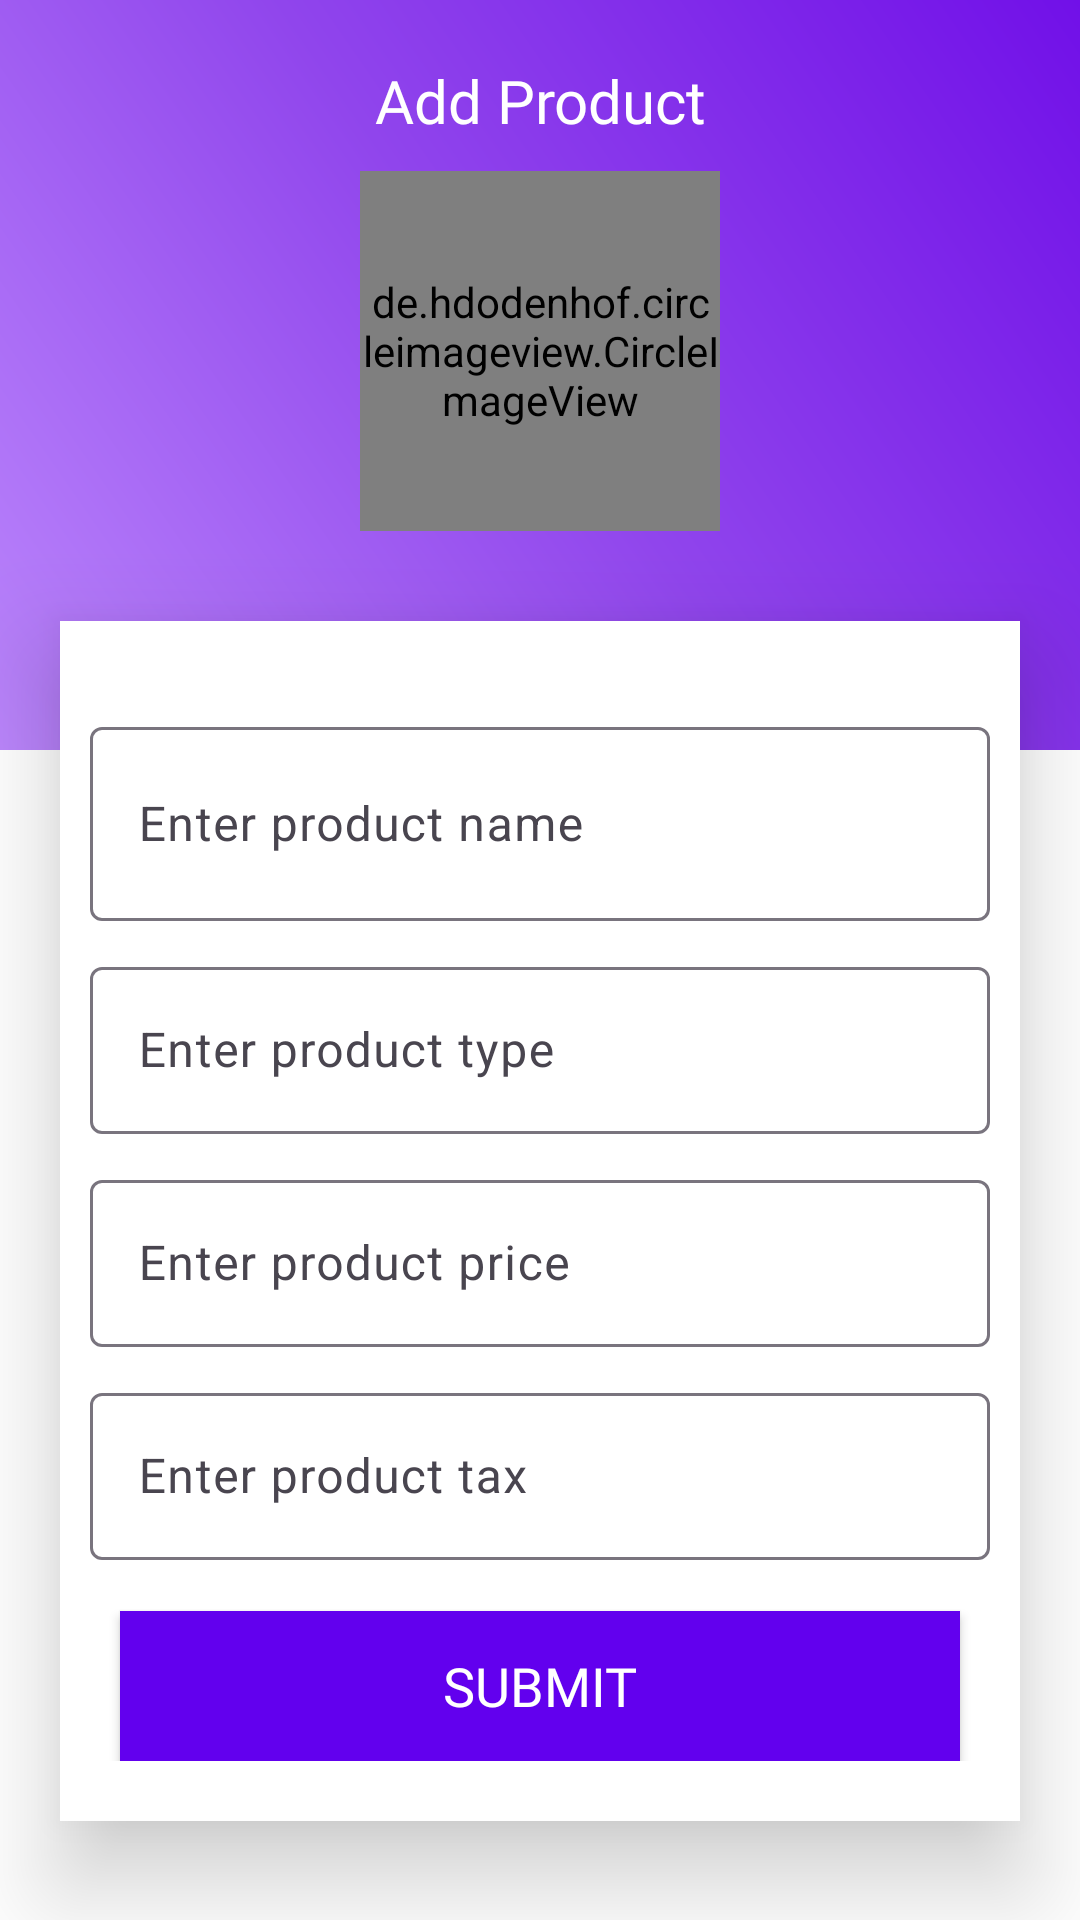

Layout XML and referenced resources for this Android screen:
<!-- AndroidManifest.xml: application theme Theme.SwipeMVVMKoin -->
<!-- res/layout/fragment_add_product.xml -->
<?xml version="1.0" encoding="utf-8"?>
<layout xmlns:android="http://schemas.android.com/apk/res/android"
    xmlns:app="http://schemas.android.com/apk/res-auto"
    xmlns:tools="http://schemas.android.com/tools"
    tools:context=".ui.AddProductFragment">


    <androidx.constraintlayout.widget.ConstraintLayout
        android:layout_width="match_parent"
        android:layout_height="match_parent"
        android:background="@color/white">

        <View
            android:layout_width="match_parent"
            android:layout_height="250dp"
            app:layout_constraintTop_toTopOf="parent"
            android:background="@drawable/gradient1"/>
        <ProgressBar
            android:layout_weight="1"
            android:id="@+id/progressBar_cyclic"
            android:visibility="gone"
            tools:visibility="visible"
            android:layout_width="wrap_content"
            android:layout_height="wrap_content"
            android:minHeight="40dp"
            android:minWidth="40dp"
            android:indeterminateDrawable="@drawable/progress_bar_bg"
            app:layout_constraintEnd_toEndOf="parent"
            app:layout_constraintStart_toStartOf="parent"
            app:layout_constraintTop_toTopOf="parent"
            app:layout_constraintBottom_toBottomOf="parent"/>

        <TextView
            android:id="@+id/title"
            android:layout_width="match_parent"
            android:layout_height="wrap_content"
            app:layout_constraintTop_toTopOf="parent"
            app:layout_constraintStart_toStartOf="parent"
            app:layout_constraintEnd_toEndOf="parent"
            android:layout_marginTop="20dp"
            android:gravity="center"
            android:textSize="20sp"
            android:textColor="@color/white"
            android:fontFamily="@font/celias_bold"
            android:text="@string/add_product_title"/>

        <de.hdodenhof.circleimageview.CircleImageView
            xmlns:app="http://schemas.android.com/apk/res-auto"
            android:id="@+id/profile_image"
            android:layout_width="120dp"
            android:layout_height="120dp"
            android:src="@drawable/ic_developer"
            app:civ_border_width="2dp"
            app:civ_border_color="#FF000000"
            android:layout_marginTop="10dp"
            app:layout_constraintTop_toBottomOf="@id/title"
            app:layout_constraintStart_toStartOf="parent"
            app:layout_constraintEnd_toEndOf="parent"/>
        
        <androidx.constraintlayout.widget.ConstraintLayout
            android:layout_width="match_parent"
            android:layout_height="400dp"
            app:layout_constraintTop_toBottomOf="@id/profile_image"
            android:layout_marginTop="30dp"
            android:elevation="20dp"
            android:paddingVertical="20dp"
            android:layout_marginHorizontal="20dp"
            android:background="@color/white">

            <com.google.android.material.textfield.TextInputLayout
                android:id="@+id/productNameTextInputLayout"
                android:layout_width="match_parent"
                android:layout_height="70dp"
                android:layout_marginTop="10dp"
                android:layout_margin="10dp"
                app:layout_constraintTop_toTopOf="parent"
                app:hintTextColor="@color/magenta"
                app:layout_constraintStart_toStartOf="parent"
                android:hint="@string/enter_name">

                <com.google.android.material.textfield.TextInputEditText
                    android:id="@+id/productNameTextInputEditText"
                    android:layout_width="match_parent"
                    android:layout_height="match_parent" />

            </com.google.android.material.textfield.TextInputLayout>

            <com.google.android.material.textfield.TextInputLayout
                android:id="@+id/productTypeTextInputLayout"
                android:layout_marginTop="10dp"
                android:layout_width="match_parent"
                android:layout_height="wrap_content"
                app:layout_constraintTop_toBottomOf="@id/productNameTextInputLayout"
                android:layout_margin="10dp"
                app:hintTextColor="@color/magenta"
                app:layout_constraintStart_toStartOf="parent"
                android:hint="@string/enter_type">

                <com.google.android.material.textfield.TextInputEditText
                    android:id="@+id/productTypeTextInputEditText"
                    android:layout_width="match_parent"
                    android:layout_height="match_parent" />

            </com.google.android.material.textfield.TextInputLayout>


            <com.google.android.material.textfield.TextInputLayout
                android:id="@+id/productPriceTextInputLayout"
                android:layout_marginTop="10dp"
                android:layout_width="match_parent"
                android:layout_height="wrap_content"
                app:layout_constraintTop_toBottomOf="@id/productTypeTextInputLayout"
                android:layout_margin="10dp"
                app:hintTextColor="@color/magenta"
                app:layout_constraintStart_toStartOf="parent"
                android:hint="@string/enter_price">

                <com.google.android.material.textfield.TextInputEditText
                    android:id="@+id/productPriceTextInputEditText"
                    android:layout_width="match_parent"
                    android:layout_height="match_parent"
                    android:inputType="number"/>

            </com.google.android.material.textfield.TextInputLayout>

            <com.google.android.material.textfield.TextInputLayout
                android:id="@+id/productTaxTextInputLayout"
                android:layout_width="match_parent"
                android:layout_height="wrap_content"
                android:layout_marginTop="10dp"
                app:hintTextColor="@color/magenta"
                app:layout_constraintTop_toBottomOf="@id/productPriceTextInputLayout"
                android:layout_margin="10dp"
                app:layout_constraintStart_toStartOf="parent"
                android:hint="@string/enter_tax">

                <com.google.android.material.textfield.TextInputEditText
                    android:id="@+id/productTaxTextInputEditText"
                    android:layout_width="match_parent"
                    android:layout_height="match_parent"
                    android:inputType="numberDecimal"/>

            </com.google.android.material.textfield.TextInputLayout>

            <androidx.appcompat.widget.AppCompatButton
                android:id="@+id/submitBtn"
                android:layout_width="match_parent"
                android:layout_height="50dp"
                app:layout_constraintBottom_toBottomOf="parent"
                app:layout_constraintStart_toStartOf="parent"
                android:layout_marginHorizontal="20dp"
                android:background="@color/blue_200"
                android:text="@string/submit"
                android:textColor="@color/white"
                android:textSize="18sp"
                android:fontFamily="@font/app_fonts"
                />

        </androidx.constraintlayout.widget.ConstraintLayout>

    </androidx.constraintlayout.widget.ConstraintLayout>

</layout>
<!-- resources referenced by this layout -->
<resources>
  <color name="blue_200">#6200EE</color>
  <color name="magenta">#BB86FC</color>
  <color name="white">#FFFFFFFF</color>
  <!-- drawable gradient1 (drawable) -->
  <?xml version="1.0" encoding="utf-8"?>
  <shape xmlns:android="http://schemas.android.com/apk/res/android">
  
      <gradient
          android:type="linear"
          android:angle="45"
          android:startColor="@color/magenta"
          android:centerColor="@color/magenta_200"
          android:endColor="@color/magenta_400"></gradient>
  </shape>
  <!-- drawable progress_bar_bg (drawable) -->
  <?xml version="1.0" encoding="utf-8"?>
  <layer-list xmlns:android="http://schemas.android.com/apk/res/android">
  
      <item android:id="@android:id/background">
  
          <shape
              android:innerRadiusRatio="3"
              android:shape="ring"
              android:useLevel="false">
  
              <solid android:color="@color/white"/>
          </shape>
      </item>
      <item android:id="@android:id/progress">
          <rotate android:fromDegrees="0"
              android:toDegrees="360">
  
              <shape
                  android:innerRadiusRatio="3"
                  android:shape="ring"
                  android:useLevel="true">
  
                  <solid android:color="@color/magenta_200"/>
              </shape>
  
          </rotate>
      </item>
  </layer-list>
  <string name="add_product_title">Add Product</string>
  <string name="enter_name">Enter product name</string>
  <string name="enter_price">Enter product price</string>
  <string name="enter_tax">Enter product tax</string>
  <string name="enter_type">Enter product type</string>
  <string name="submit">Submit</string>
  <style name="Theme.SwipeMVVMKoin" parent="Base.Theme.SwipeMVVMKoin" />
  <color name="magenta_200">#9045EC</color>
  <color name="magenta_400">#7110E8</color>
  <style name="Base.Theme.SwipeMVVMKoin" parent="Theme.Material3.DayNight.NoActionBar">
          <item name="colorPrimary">@color/black_44</item>
          <item name="colorSecondary">@color/white</item>
          <item name="android:navigationBarColor">@color/black_44</item>
      </style>
  <color name="black_44">#14191A</color>
</resources>
